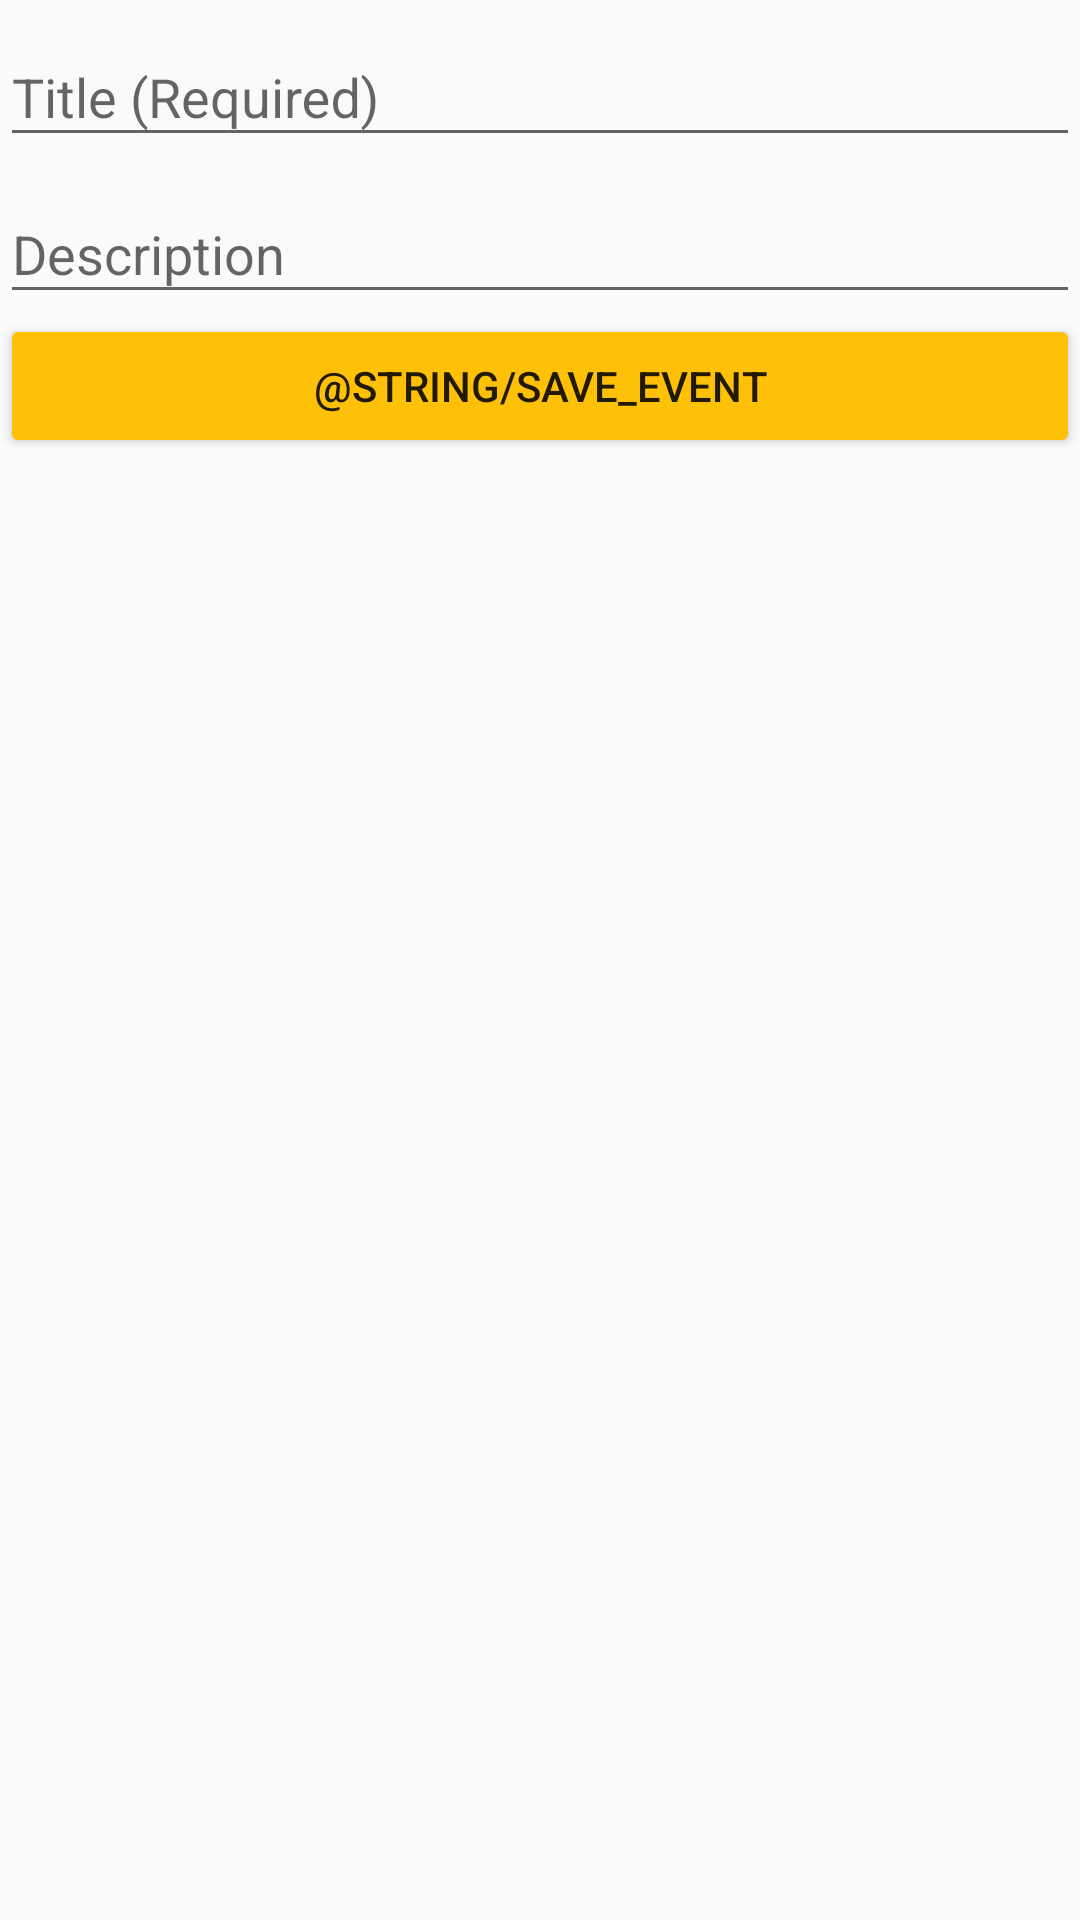

Layout XML and referenced resources for this Android screen:
<!-- AndroidManifest.xml: application theme AppTheme -->
<!-- res/layout/fragment_add_event.xml -->
<FrameLayout xmlns:android="http://schemas.android.com/apk/res/android"
             xmlns:tools="http://schemas.android.com/tools"
             android:layout_width="match_parent"
             android:layout_height="match_parent"
             tools:mContext="example.crowdy.AddEventFragment">

    <ScrollView
        android:layout_width="match_parent"
        android:layout_height="match_parent">

        <LinearLayout
            android:layout_width="match_parent"
            android:layout_height="wrap_content"
            android:layout_gravity="fill_horizontal"
            android:orientation="vertical">

            <android.support.design.widget.TextInputLayout
                android:id="@+id/titleTextInputLayout"
                android:layout_width="match_parent"
                android:layout_height="wrap_content">

                <EditText
                    android:id="@+id/titleEditText"
                    android:layout_width="match_parent"
                    android:layout_height="match_parent"
                    android:hint="@string/hint_title"
                    android:imeOptions="actionNext"
                    android:inputType="textCapWords"/>
            </android.support.design.widget.TextInputLayout>

            <android.support.design.widget.TextInputLayout
                android:id="@+id/descriptionTextInputLayout"
                android:layout_width="match_parent"
                android:layout_height="match_parent">

                <EditText
                    android:id="@+id/descriptionEditText"
                    android:layout_width="match_parent"
                    android:layout_height="wrap_content"
                    android:layout_weight="1"
                    android:ems="10"
                    android:hint="@string/hint_description"
                    android:inputType="textMultiLine"/>

            </android.support.design.widget.TextInputLayout>

            <Button
                android:id="@+id/saveButton"
                style="@style/Widget.AppCompat.Button.Colored"
                android:layout_width="match_parent"
                android:layout_height="wrap_content"
                android:elevation="@dimen/event_card_elevation"
                android:text="@string/save_event"
                android:theme="@style/Crowdy.Button"/>


        </LinearLayout>
    </ScrollView>
</FrameLayout>
<!-- resources referenced by this layout -->
<resources>
  <dimen name="event_card_elevation">3dp</dimen>
  <string name="hint_description">Description</string>
  <string name="hint_title">Title (Required)</string>
  <style name="Crowdy.Button" parent="Theme.AppCompat">
          <item name="colorAccent">@color/colorAccent</item>
      </style>
  <style name="AppTheme" parent="Theme.AppCompat.Light.DarkActionBar">
          
          <item name="colorPrimary">@color/colorPrimary</item>
          <item name="colorPrimaryDark">@color/colorPrimaryDark</item>
          <item name="colorAccent">@color/colorAccent</item>
      </style>
  <color name="colorAccent">#FFC107</color>
  <color name="colorPrimary">#607D8B</color>
  <color name="colorPrimaryDark">#455A64</color>
</resources>
